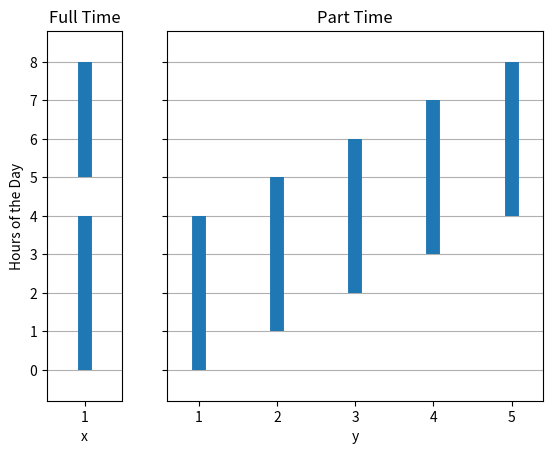

Here is the Python script that generated this plot:
import numpy as np
import matplotlib.pyplot as plt
from matplotlib import collections as mc
import itertools

len_day = 8
full_time = 8
part_time = 4
full_time_wage = 12
part_time_wage = 7.5
constraints = [6, 5, 7, 8, 8, 7, 5, 6, 4]


def generaliser(len_day, full, part, full_wage, part_wage, constraint):
    x_n = 0
    y_n = 0

    if len_day < full:
        raise EOFError

    x_n += int(len_day / full) + (len_day - full)
    x_n -= int(len_day / full) - 1

    y_n += int(len_day / part) + (len_day - part)
    y_n -= int(len_day / part) - 1

    line_1 = []
    line_2 = []

    for i in range(x_n):
        line_1.append([(i + 1, i), (i + 1, i + int(full / 2))])
        line_1.append([(i + 1, i + int(full / 2) + 1), (i + 1, i + full)])
    lc1 = mc.LineCollection(line_1, linewidths=10)

    for i in range(int(y_n)):
        line_2.append([(i + 1, i), (i + 1, i + part)])
    lc2 = mc.LineCollection(line_2, linewidths=10)

    fig, (ax1, ax2) = plt.subplots(1, 2, sharey=True, gridspec_kw={'width_ratios': [x_n, y_n]})
    plt.yticks(np.arange(0, len_day + 1, 1))
    ax1.add_collection(lc1)
    ax2.add_collection(lc2)
    ax1.autoscale()
    ax2.autoscale()
    ax1.margins(0.1)
    ax2.margins(0.1)
    ax1.set_title('Full Time')
    ax2.set_title('Part Time')
    ax1.grid(axis='y')
    ax2.grid(axis='y')
    ax1.set_xlabel('x')
    ax2.set_xlabel('y')
    ax1.set_ylabel('Hours of the Day')
    labels1 = np.arange(1, x_n+1, 1)
    labels2 = np.arange(1, y_n+1, 1)
    ax1.set_xticks(labels1)
    ax2.set_xticks(labels2)
    plt.savefig('generalisation_graph.png', dpi = 1200)
    plt.show()

    x_val = np.zeros(((int(x_n) + int(y_n)), len(constraint)))

    for i in range(int(x_n)):
        j = i
        while j < int(full / 2) + i:
            x_val[i][j] += 1
            j += 1
        k = int(full / 2) + i + 1
        while k < full + i:
            x_val[i][k] += 1
            k += 1

    for i in range(int(y_n)):
        m = i
        while m < part + i:
            x_val[i + int(x_n)][m] += 1
            m += 1

    x_val[0][len(constraint) - 1] += 1
    x_val[1][len(constraint) - 1] += 1

    x_val = list(itertools.chain.from_iterable(x_val))
    x_val = ''.join(str(x_val).split(','))

    constraints = ''.join(str(constraint).split(','))

    profits = [full * full_wage] * int(x_n) + [part * part_wage] * int(y_n)
    profits = ''.join(str(profits).split(','))

    no_of_x = int(x_n)

    with open('staff_scheduling_data.txt', 'w') as f:
        f.write(
            '! Data file for Generalised_Staff_Scheduling.mos\nconstraints : ' + constraints + '\nprofits : ' + profits
                + '\nno_of_x : ' + str(
                    no_of_x) + '\nx_val : ' + x_val)

    return int(x_n), int(y_n)


x, y = generaliser(len_day, full_time, part_time, full_time_wage, part_time_wage, constraints)

print(str(x) + ' Full Timers Needed that work ' + str(full_time) + ' hours and ' + str(
    y) + ' Part Timers Needed that work ' + str(part_time) + ' hours for an ' + str(
    len_day) + ' hour day, with a ' + str(len(constraints)) + ' constraint and ' + str(
    x + y) + ' coefficient Linear Programming problem')
